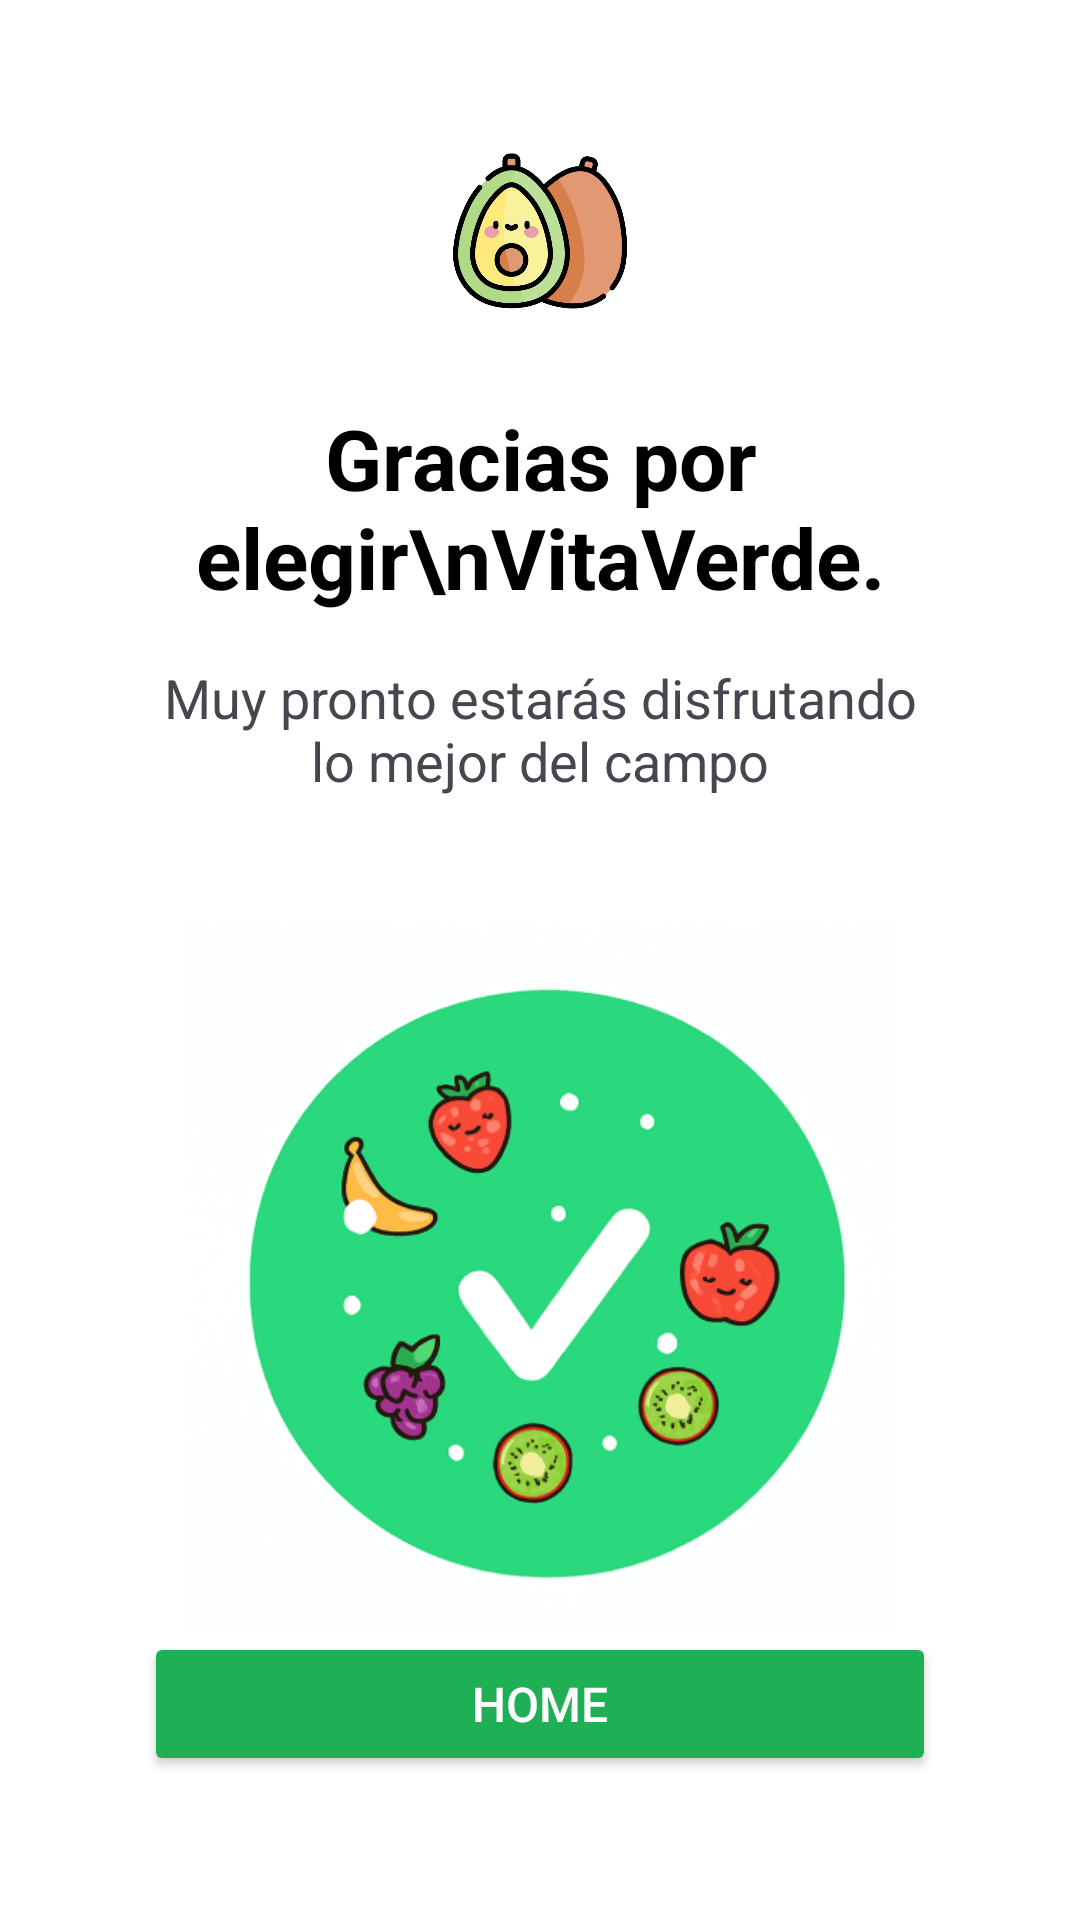

Reconstruct the res/layout file that produces this screen, plus the resources it refers to.
<!-- AndroidManifest.xml: application theme Theme.Project_store_fruver -->
<!-- res/layout/fragment_confirmation_section.xml -->
<?xml version="1.0" encoding="utf-8"?>
<androidx.constraintlayout.widget.ConstraintLayout xmlns:android="http://schemas.android.com/apk/res/android"
    xmlns:app="http://schemas.android.com/apk/res-auto"
    xmlns:tools="http://schemas.android.com/tools"
    android:layout_width="match_parent"
    android:layout_height="match_parent"
    android:background="@color/white"
    tools:context=".fragments.ConfirmationSection">

    <ImageView
        android:id="@+id/imageView_logo"
        android:layout_width="172dp"
        android:layout_height="58dp"
        android:layout_marginTop="48dp"
        android:src="@drawable/logo_avocado_1"
        app:layout_constraintEnd_toEndOf="parent"
        app:layout_constraintStart_toStartOf="parent"
        app:layout_constraintTop_toTopOf="parent" />

    <TextView
        android:id="@+id/textView_thanks"
        android:layout_width="0dp"
        android:layout_height="wrap_content"
        android:layout_marginTop="28dp"
        android:gravity="center"
        android:text="Gracias por elegir\nVitaVerde."
        android:textColor="@color/black"
        android:textSize="28sp"
        android:textStyle="bold"
        app:layout_constraintEnd_toEndOf="parent"
        app:layout_constraintHorizontal_bias="0.0"
        app:layout_constraintStart_toStartOf="parent"
        app:layout_constraintTop_toBottomOf="@+id/imageView_logo" />

    <TextView
        android:id="@+id/textView_message"
        android:layout_width="0dp"
        android:layout_height="wrap_content"
        android:layout_marginHorizontal="48dp"
        android:layout_marginTop="16dp"
        android:text="Muy pronto estarás disfrutando lo mejor del campo"
        android:textSize="18sp"
        android:gravity="center"
        app:layout_constraintEnd_toEndOf="parent"
        app:layout_constraintStart_toStartOf="parent"
        app:layout_constraintTop_toBottomOf="@+id/textView_thanks" />

    <ImageView
        android:id="@+id/imageView_confirmation_success"
        android:layout_width="238dp"
        android:layout_height="241dp"
        android:layout_marginTop="40dp"
        android:contentDescription="Compra Exitosa"
        android:scaleType="fitCenter"
        android:src="@drawable/checkout_success"
        app:layout_constraintEnd_toEndOf="parent"
        app:layout_constraintStart_toStartOf="parent"
        app:layout_constraintTop_toBottomOf="@+id/textView_message" />

    <Button
        android:id="@+id/button_home"
        android:layout_width="0dp"
        android:layout_height="wrap_content"
        android:layout_marginHorizontal="48dp"
        android:layout_marginBottom="48dp"
        android:text="Home"
        android:textColor="@color/white"
        android:backgroundTint="@color/primary"
        android:textSize="16sp"
        android:paddingVertical="12dp"
        app:cornerRadius="12dp"
        app:layout_constraintBottom_toBottomOf="parent"
        app:layout_constraintStart_toStartOf="parent"
        app:layout_constraintEnd_toEndOf="parent" />

</androidx.constraintlayout.widget.ConstraintLayout>
<!-- resources referenced by this layout -->
<resources>
  <color name="black">#FF000000</color>
  <color name="primary">#1FAF55</color>
  <color name="white">#FFFFFFFF</color>
  <!-- drawable checkout_success: png bitmap (drawable, 221509 bytes) -->
  <!-- drawable logo_avocado_1: png bitmap (drawable, 48638 bytes) -->
  <style name="Theme.Project_store_fruver" parent="Base.Theme.Project_store_fruver" />
  <style name="Base.Theme.Project_store_fruver" parent="Theme.Material3.DayNight.NoActionBar">
          
          
      </style>
</resources>
